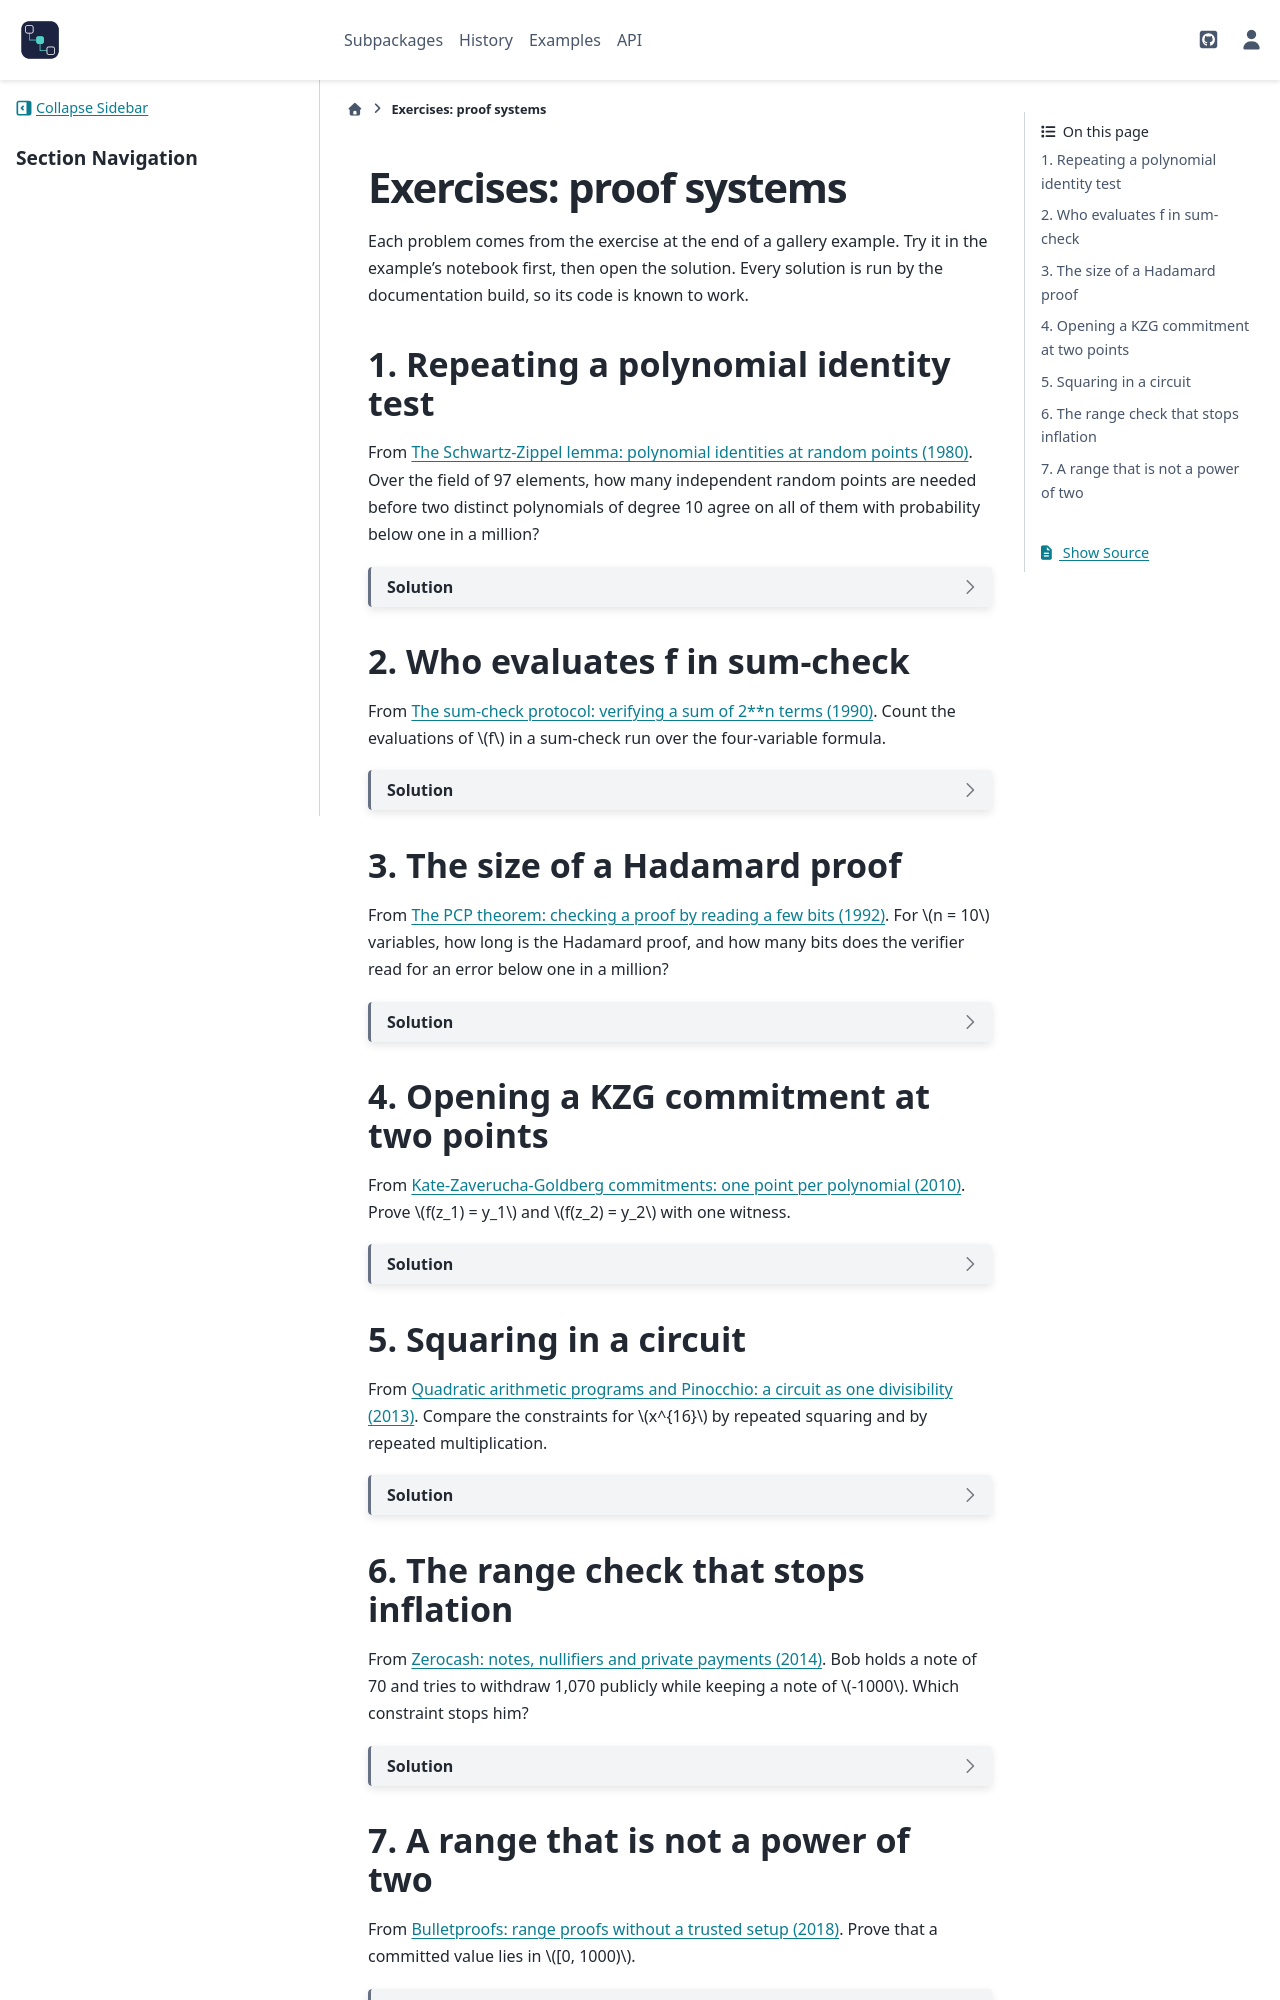

repository: cpoli/blockchainkit · page: exercises/proofs.html · generator: sphinx

Exercises: proof systems
========================

Each problem comes from the exercise at the end of a gallery example. Try it
in the example's notebook first, then open the solution. Every solution is
run by the documentation build, so its code is known to work.

1. Repeating a polynomial identity test
---------------------------------------

From :doc:`/api/gallery/proofs/foundations/plot_01_schwartz_zippel`. Over
the field of 97 elements, how many independent random points are needed
before two distinct polynomials of degree 10 agree on all of them with
probability below one in a million?

.. dropdown:: Solution

   Each point fools the test with probability at most 10/97, independently,
   so :math:`t` points do with probability at most :math:`(10/97)^t`.

   .. doctest::

      >>> next(t for t in range(1, 50) if (10 / 97) ** t < 1e-6)
      7

   Seven evaluations of each side replace expanding both polynomials. In a
   field of :math:`2^{31}` elements one point already gives
   :math:`10 / 2^{31} \approx 5 \cdot 10^{-9}`, which is why proof systems
   use large fields rather than repetition.

2. Who evaluates f in sum-check
-------------------------------

From :doc:`/api/gallery/proofs/foundations/plot_02_sumcheck`. Count the
evaluations of :math:`f` in a sum-check run over the four-variable formula.

.. dropdown:: Solution

   Wrap :math:`f` in a counter.

   .. doctest::

      >>> formula = bk.proofs.CNF(4, ((1, 2), (-2, 3), (3, 4), (-1, -4)))
      >>> calls = []
      >>> def f(x):
      ...     calls.append(x)
      ...     return formula.evaluate(x, 97)
      >>> run = bk.proofs.sumcheck(f, 4, formula.degree, 97)
      >>> run.accepted, formula.degree, len(calls)
      (True, 2, 62)

   The true sum costs :math:`2^4 = 16` evaluations, and round :math:`i`
   costs :math:`(d + 1) 2^{n-i}`, here :math:`3 (8 + 4 + 2 + 1) = 45`: the
   prover's work is :math:`O(d\, 2^n)`. The verifier makes exactly one
   evaluation, the last, at a random point; everything else it does is
   :math:`O(n d)` field arithmetic.

3. The size of a Hadamard proof
-------------------------------

From :doc:`/api/gallery/proofs/pcp/plot_01_pcp_theorem`. For :math:`n = 10`
variables, how long is the Hadamard proof, and how many bits does the
verifier read for an error below one in a million?

.. dropdown:: Solution

   .. doctest::

      >>> 2**10 + 2**100
      1267650600228229401496703206400
      >>> k = next(k for k in range(1, 60) if 0.5**k < 1e-6)
      >>> k, 14 * k
      (20, 280)

   The proof has about :math:`10^{30}` bits, yet 280 of them suffice. The
   full PCP theorem shrinks the proof to polynomial length while keeping
   the query count constant, which is what Kilian's argument needs.

4. Opening a KZG commitment at two points
-----------------------------------------

From :doc:`/api/gallery/proofs/snarks/plot_01_kzg_commitments`. Prove
:math:`f(z_1) = y_1` and :math:`f(z_2) = y_2` with one witness.

.. dropdown:: Solution

   Let :math:`r` be the line through both points and
   :math:`Z = (X - z_1)(X - z_2)`. Then :math:`f - r` vanishes at both
   points exactly when the claims hold, so :math:`q = (f - r)/Z` is a
   polynomial, and the verifier checks
   :math:`e(C - [r(\tau)]G, G) = e([q(\tau)]G, [Z(\tau)]G)`.

   .. doctest::

      >>> srs = bk.proofs.trusted_setup(8, secret=987654321)
      >>> E = srs.curve
      >>> f = [3, 1, 4, 1, 5, 9, 2, 6]
      >>> points = [(z, bk.proofs.poly_eval(f, z)) for z in (10, 20)]
      >>> line = bk.proofs.interpolate(points)
      >>> zeros = bk.proofs.vanishing_polynomial([10, 20])
      >>> quotient, remainder = bk.proofs.poly_divmod(bk.proofs.poly_sub(f, line), zeros)
      >>> remainder
      ()
      >>> C, W = bk.proofs.kzg_commit(f, srs), bk.proofs.kzg_commit(quotient, srs)
      >>> left = bk.crypto.add(C, bk.crypto.multiply(-1, bk.proofs.kzg_commit(line, srs), E), E)
      >>> bk.proofs.pairing(left, E.generator) == bk.proofs.pairing(W, bk.proofs.kzg_commit(zeros, srs))
      True

   The witness stays one point for any number of evaluation points; the
   verifier's work grows with them, through :math:`r` and :math:`Z`.

5. Squaring in a circuit
------------------------

From :doc:`/api/gallery/proofs/snarks/plot_02_qap_pinocchio`. Compare the
constraints for :math:`x^{16}` by repeated squaring and by repeated
multiplication.

.. dropdown:: Solution

   .. doctest::

      >>> def power(squaring):
      ...     circuit = bk.proofs.Circuit()
      ...     out, x = circuit.public(2**16), circuit.private(2)
      ...     y = x
      ...     for _ in range(4 if squaring else 15):
      ...         y = circuit.mul(y, y) if squaring else circuit.mul(y, x)
      ...     circuit.assert_equal(y, out)
      ...     return circuit.r1cs()
      >>> [(r.num_constraints, bk.proofs.domain_size(r)) for r in (power(True), power(False))]
      [(7, 8), (18, 32)]

   Four squarings against fifteen multiplications, plus one equality and
   two public-input rows each. The QAP domain rounds up to a power of two,
   so the prover's FFTs are four times larger for the naive circuit:
   writing circuits well is most of the cost of a SNARK.

6. The range check that stops inflation
---------------------------------------

From :doc:`/api/gallery/proofs/privacy/plot_01_zerocash`. Bob holds a note
of 70 and tries to withdraw 1,070 publicly while keeping a note of
:math:`-1000`. Which constraint stops him?

.. dropdown:: Solution

   Modulo :math:`p` the values balance, so the conservation equation
   alone cannot catch it.

   .. doctest::

      >>> p = bk.proofs.FIELD_PRIME
      >>> (p - 1000 + 1070 - 70) % p
      0
      >>> bob = 2222
      >>> note = bk.proofs.Note(bk.proofs.owner_key(bob), 70, rho=2, randomness=88)
      >>> negative = bk.proofs.Note(bk.proofs.owner_key(bob), p - 1000, rho=3, randomness=1)
      >>> circuit = bk.proofs.spend_circuit(1, bob, note, [0], 0, negative, 1070)
      >>> rows = circuit.r1cs().row_values(circuit.witness())
      >>> failing = [j for j, (a, b, c) in enumerate(rows) if a * b % p != c]
      >>> len(failing), len(rows) - failing[0]
      (1, 6)

   Exactly one row fails: the last constraint before the five public-input
   rows, which says the 16 bits sum to the new value. Without it the spend
   would verify, the pool would pay out 1,070, and 1,000 coins would appear
   from nothing, invisibly. Zcash's 2018 counterfeiting bug was a flaw of
   this kind, in its setup rather than its circuit.
